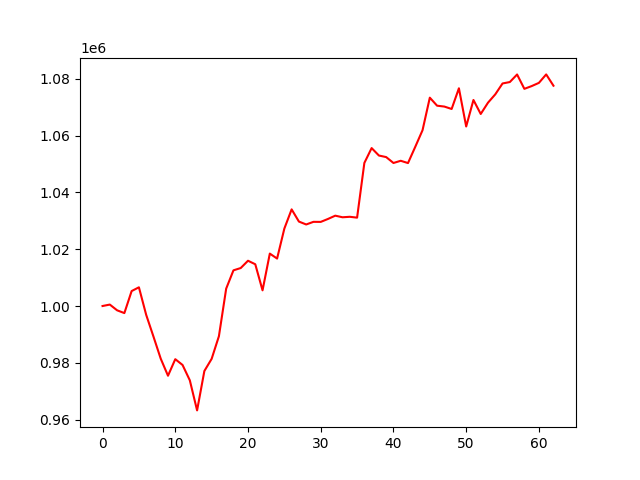

The file beside this chart, header and first rows:
account_value, date, daily_return
1000000, 2023-10-10, 
1000508, 2023-10-11, 0.0005077
998490, 2023-10-12, -0.002017
997507, 2023-10-13, -0.0009842
1005266, 2023-10-16, 0.007778
1006594, 2023-10-17, 0.001321
996891, 2023-10-18, -0.009639
989246, 2023-10-19, -0.00767
981452, 2023-10-20, -0.007878
975439, 2023-10-23, -0.006127
981270, 2023-10-24, 0.005977
979230, 2023-10-25, -0.002078
973826, 2023-10-26, -0.005519
963226, 2023-10-27, -0.01089
977102, 2023-10-30, 0.01441
981382, 2023-10-31, 0.00438
989359, 2023-11-01, 0.008128
1006126, 2023-11-02, 0.01695
1012570, 2023-11-03, 0.006405
1013380, 2023-11-06, 0.0007997
1015950, 2023-11-07, 0.002536
1014712, 2023-11-08, -0.001219
1005522, 2023-11-09, -0.009056
1018468, 2023-11-10, 0.01287
1016713, 2023-11-13, -0.001723
1027290, 2023-11-14, 0.0104
1034045, 2023-11-15, 0.006576
1029753, 2023-11-16, -0.004151
1028723, 2023-11-17, -0.001
1029653, 2023-11-20, 0.0009037
1029633, 2023-11-21, -1.9342732371363525e-05
1030674, 2023-11-22, 0.001011
1031827, 2023-11-24, 0.001118
1031263, 2023-11-27, -0.0005469
1031431, 2023-11-28, 0.0001635
1031131, 2023-11-29, -0.0002912
1050409, 2023-11-30, 0.0187
1055635, 2023-12-01, 0.004975
1053015, 2023-12-04, -0.002481
1052463, 2023-12-05, -0.0005247
1050387, 2023-12-06, -0.001972
1051163, 2023-12-07, 0.0007389
1050356, 2023-12-08, -0.0007685
1056089, 2023-12-11, 0.005459
1061941, 2023-12-12, 0.005541
1073396, 2023-12-13, 0.01079
1070570, 2023-12-14, -0.002633
1070262, 2023-12-15, -0.000288
1069414, 2023-12-18, -0.0007923
1076704, 2023-12-19, 0.006817
1063241, 2023-12-20, -0.0125
1072583, 2023-12-21, 0.008786
1067652, 2023-12-22, -0.004598
1071635, 2023-12-26, 0.003731
1074568, 2023-12-27, 0.002737
1078401, 2023-12-28, 0.003567
1078900, 2023-12-29, 0.0004636
1081563, 2024-01-02, 0.002468
1076509, 2024-01-03, -0.004673
1077472, 2024-01-04, 0.0008945
... 3 more rows
